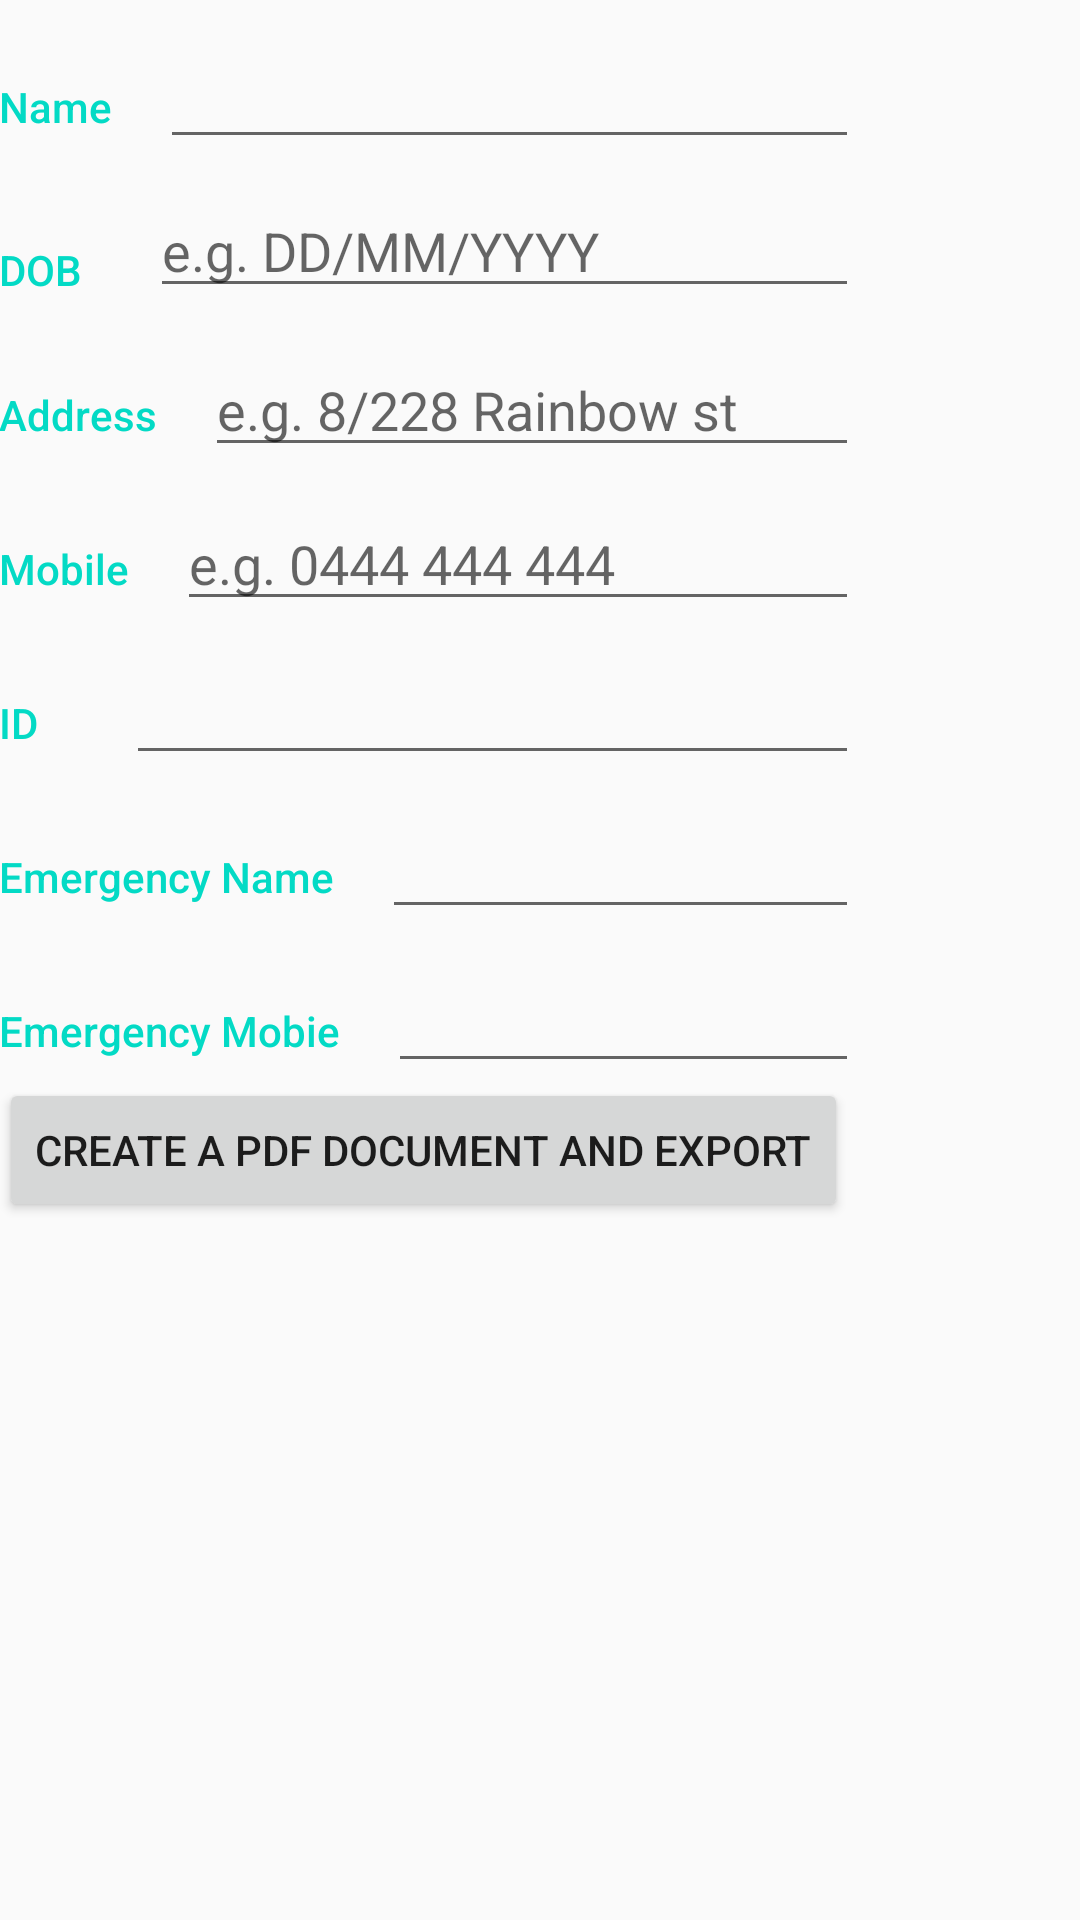

Layout XML and referenced resources for this Android screen:
<!-- AndroidManifest.xml: application theme AppTheme -->
<!-- res/layout/fragment_self_note.xml -->
<?xml version="1.0" encoding="utf-8"?>
<ScrollView
    xmlns:android="http://schemas.android.com/apk/res/android"
    xmlns:app="http://schemas.android.com/apk/res-auto"
    android:layout_width="fill_parent"
    android:layout_height="fill_parent"
    android:nestedScrollingEnabled="true">

<LinearLayout xmlns:android="http://schemas.android.com/apk/res/android"
    xmlns:tools="http://schemas.android.com/tools"
    android:layout_width="wrap_content"
    android:layout_height="wrap_content"
    android:orientation="vertical"
    android:paddingBottom="@dimen/activity_vertical_margin"
    android:paddingLeft="@dimen/activity_horizontal_margin"
    android:paddingRight="@dimen/activity_horizontal_margin"
    android:paddingTop="@dimen/activity_vertical_margin">

    <LinearLayout
        android:layout_width="match_parent"
        android:layout_height="wrap_content"
        android:layout_marginTop="10dp"
        android:orientation="horizontal">
        <TextView
            style="@style/CategoryStyle"
            android:text="Name" />

        <EditText
            android:id="@+id/name"
            android:layout_width="match_parent"
            android:layout_height="wrap_content" />
    </LinearLayout>
    <LinearLayout
        android:layout_width="match_parent"
        android:layout_height="wrap_content"
        android:gravity="center"
        android:foregroundGravity="center"
        android:layout_marginTop="10dp"
        android:orientation="horizontal">
        <TextView
            style="@style/CategoryStyle"
            android:text="DOB  " />

        <EditText
            android:id="@+id/dob"
            android:hint="e.g. DD/MM/YYYY"
            android:layout_width="match_parent"
            android:layout_height="wrap_content" />
    </LinearLayout>
    <LinearLayout
        android:layout_width="match_parent"
        android:layout_height="wrap_content"
        android:layout_marginTop="10dp"
        android:orientation="horizontal">
        <TextView
            style="@style/CategoryStyle"
            android:text="Address" />

        <EditText
            android:id="@+id/address"
            android:hint="e.g. 8/228 Rainbow st"
            android:layout_width="match_parent"
            android:layout_height="wrap_content" />
    </LinearLayout>
    <LinearLayout
        android:layout_width="match_parent"
        android:layout_height="wrap_content"
        android:layout_marginTop="10dp"
        android:orientation="horizontal">
        <TextView
            style="@style/CategoryStyle"
            android:text="Mobile" />

        <EditText
            android:id="@+id/mobile"
            android:hint="e.g. 0444 444 444"
            android:layout_width="match_parent"
            android:layout_height="wrap_content" />
    </LinearLayout>
    <LinearLayout
        android:layout_width="match_parent"
        android:layout_height="wrap_content"
        android:layout_marginTop="10dp"
        android:orientation="horizontal">
        <TextView
            style="@style/CategoryStyle"
            android:text="ID    " />

        <EditText
            android:id="@+id/id"
            android:layout_width="match_parent"
            android:layout_height="wrap_content" />
    </LinearLayout>
    <LinearLayout
        android:layout_width="match_parent"
        android:layout_height="wrap_content"
        android:layout_marginTop="10dp"
        android:orientation="horizontal">
        <TextView
            style="@style/CategoryStyle"
            android:text="Emergency Name" />

        <EditText
            android:id="@+id/emergency_name"
            android:layout_width="match_parent"
            android:layout_height="wrap_content" />
    </LinearLayout>

    <LinearLayout
        android:layout_width="match_parent"
        android:layout_height="wrap_content"
        android:layout_marginTop="10dp"
        android:orientation="horizontal">
        <TextView
            style="@style/CategoryStyle"
            android:text="Emergency Mobie" />

        <EditText
            android:id="@+id/emergency_mobile"
            android:layout_width="match_parent"
            android:layout_height="wrap_content" />


    </LinearLayout>

    <Button
        android:id="@+id/button_save"
        android:layout_width="wrap_content"
        android:layout_gravity="center_horizontal"
        android:layout_height="wrap_content"
        android:text="Create a PDF Document and Export"/>

</LinearLayout>
</ScrollView>
<!-- resources referenced by this layout -->
<resources>
  <style name="CategoryStyle">
          <item name="android:layout_height">wrap_content</item>
          <item name="android:layout_width">0dp</item>
          <item name="android:layout_weight">1</item>
          <item name="android:paddingTop">16dp</item>
          <item name="android:paddingEnd">16dp</item>
          <item name="android:textColor">@color/colorAccent</item>
          <item name="android:fontFamily">sans-serif-medium</item>
          <item name="android:textAppearance">?android:textAppearanceSmall</item>
      </style>
  <style name="AppTheme" parent="Theme.AppCompat.Light.DarkActionBar">
          
          <item name="colorPrimary">@color/colorPrimary</item>
          <item name="colorPrimaryDark">@color/colorPrimaryDark</item>
          <item name="colorAccent">@color/colorAccent</item>
      </style>
  <!-- not gathered from this repository: default colours our renderer supplied (Android Studio template values) -->
  <color name="colorPrimary">#FF6200EE</color>
  <color name="colorPrimaryDark">#FF3700B3</color>
  <color name="colorAccent">#FF03DAC5</color>
</resources>
